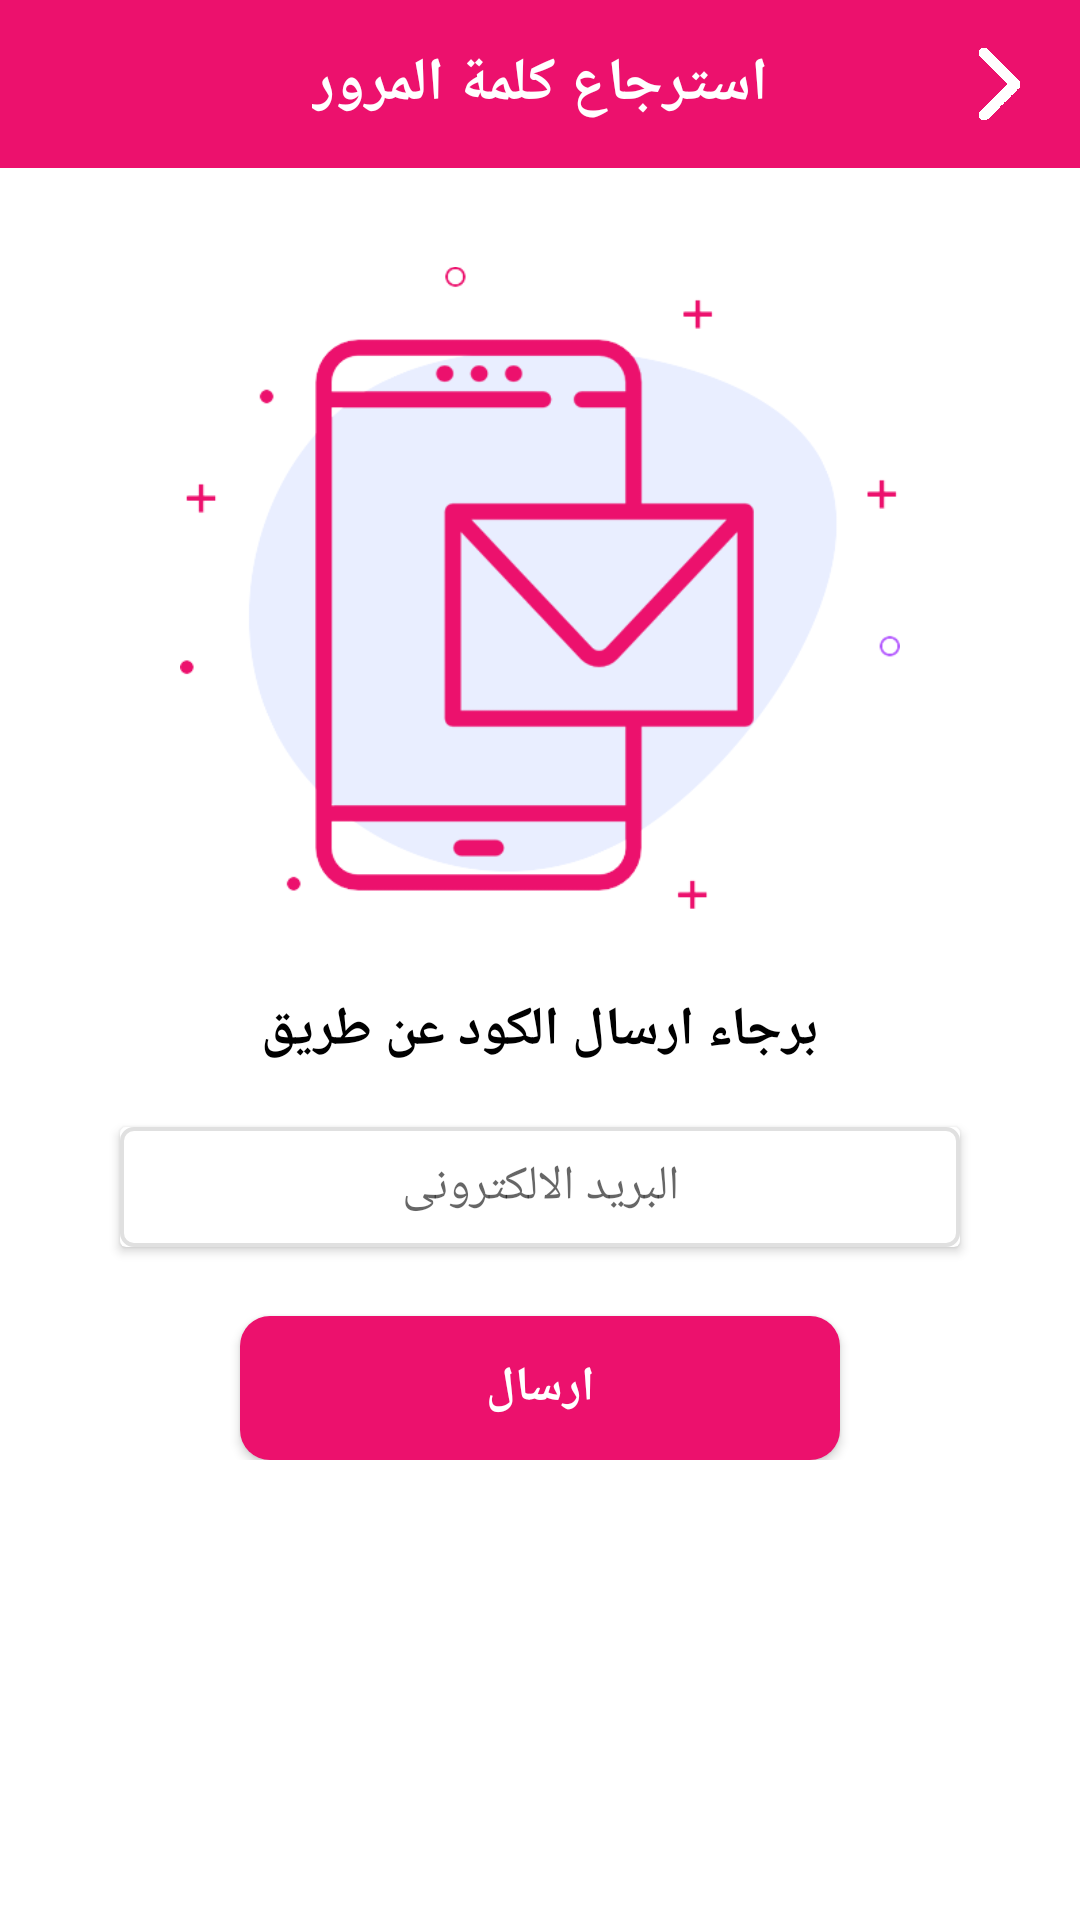

Android layout source for this screen:
<!-- AndroidManifest.xml: application theme AppTheme -->
<!-- res/layout/activity_forget_pass.xml -->
<?xml version="1.0" encoding="utf-8"?>
<LinearLayout xmlns:android="http://schemas.android.com/apk/res/android"
    xmlns:app="http://schemas.android.com/apk/res-auto"
    xmlns:tools="http://schemas.android.com/tools"
    android:layout_width="match_parent"
    android:layout_height="match_parent"
    android:background="#ffffff"
    android:layoutDirection="rtl"
    android:orientation="vertical"
    tools:context="com.tasmim.a7afalaty.activities.ForgetPass">

    <FrameLayout
        android:layout_width="match_parent"
        android:layout_height="?attr/actionBarSize"
        android:background="@color/login_btn_color">

        <TextView
            android:layout_width="wrap_content"
            android:layout_height="wrap_content"
            android:layout_gravity="center"
            android:text="@string/restore_pass"
            android:textColor="@android:color/white"
            android:textSize="20sp"
            android:textStyle="bold" />

        <TextView
            android:id="@+id/restore_pass_back_txt_id"
            android:layout_width="wrap_content"
            android:layout_height="wrap_content"
            android:layout_gravity="right|center_vertical"
            android:layout_marginRight="20dp"
            android:background="@drawable/arwo" />
    </FrameLayout>

    <ScrollView
        android:layout_width="match_parent"
        android:layout_height="wrap_content"
        android:fillViewport="true"
        android:scrollbars="vertical">

        <LinearLayout
            android:layout_width="match_parent"
            android:layout_height="match_parent"
            android:orientation="vertical">

            <ImageView
                android:layout_width="240dp"
                android:layout_height="220dp"
                android:layout_gravity="center_horizontal"
                android:layout_marginTop="30dp"
                android:src="@drawable/password" />

            <TextView
                android:layout_width="wrap_content"
                android:layout_height="wrap_content"
                android:layout_gravity="center_horizontal"
                android:layout_marginTop="25dp"
                android:text="@string/send_code_through"
                android:textColor="@android:color/black"
                android:textSize="18sp"
                android:textStyle="bold" />

            <android.support.v7.widget.CardView
                android:layout_width="match_parent"
                android:layout_height="40dp"
                android:layout_marginBottom="3dp"
                android:layout_marginLeft="40dp"
                android:layout_marginRight="40dp"
                android:layout_marginTop="20dp"
                android:orientation="vertical"
                android:visibility="gone">

                <EditText
                    android:id="@+id/pass_phone_ed"
                    android:layout_width="match_parent"
                    android:layout_height="match_parent"
                    android:background="@drawable/show_item_bg"
                    android:gravity="center"
                    android:hint="@string/phone"
                    android:inputType="numberSigned"
                    android:textSize="16sp" />
            </android.support.v7.widget.CardView>

            <TextView
                android:layout_width="wrap_content"
                android:layout_height="wrap_content"
                android:layout_gravity="center_horizontal"
                android:layout_marginTop="10dp"
                android:text="@string/or"
                android:textColor="@color/colorPrimary"
                android:textSize="16sp"
                android:textStyle="bold"
                android:visibility="gone" />

            <android.support.v7.widget.CardView
                android:layout_width="match_parent"
                android:layout_height="40dp"
                android:layout_marginBottom="3dp"
                android:layout_marginLeft="40dp"
                android:layout_marginRight="40dp"
                android:layout_marginTop="20dp"
                android:orientation="vertical">

                <EditText
                    android:id="@+id/pass_email_ed"
                    android:layout_width="match_parent"
                    android:layout_height="match_parent"
                    android:background="@drawable/show_item_bg"
                    android:gravity="center"
                    android:hint="@string/email"
                    android:inputType="textEmailAddress"
                    android:textSize="16sp" />
            </android.support.v7.widget.CardView>

            <Button
                android:id="@+id/send_btn_id"
                android:layout_width="200dp"
                android:layout_height="wrap_content"
                android:layout_gravity="center_horizontal"
                android:layout_marginTop="20dp"
                android:background="@drawable/login_btn_bg"
                android:text="@string/send"
                android:textColor="@android:color/white"
                android:textSize="16sp"
                android:textStyle="bold" />

        </LinearLayout>
    </ScrollView>
</LinearLayout>
<!-- resources referenced by this layout -->
<resources>
  <color name="colorPrimary">#EB2273</color>
  <color name="login_btn_color">#EC116D</color>
  <!-- drawable arwo: png bitmap (drawable-hdpi, 1048 bytes) -->
  <!-- drawable login_btn_bg (drawable) -->
  <?xml version="1.0" encoding="utf-8"?>
  <shape xmlns:android="http://schemas.android.com/apk/res/android"
      android:shape="rectangle" >
      <solid android:color="@color/login_btn_color" />
      <corners android:radius="10dp" />
  </shape>
  <!-- drawable password: png bitmap (drawable-hdpi, 11751 bytes) -->
  <!-- drawable show_item_bg (drawable) -->
  <?xml version="1.0" encoding="utf-8"?>
  <shape xmlns:android="http://schemas.android.com/apk/res/android"
      android:shape="rectangle">
  
      <stroke android:color="@color/color_gray" android:width="1.2dp"/>
      <solid android:color="@android:color/white" />
      <corners android:radius="4dp" />
  
  </shape>
  <string name="email">البريد الالكترونى</string>
  <string name="or">او</string>
  <string name="phone">رقم الجوال</string>
  <string name="restore_pass">استرجاع كلمة المرور</string>
  <string name="send">ارسال</string>
  <string name="send_code_through">برجاء ارسال الكود عن طريق</string>
  <style name="AppTheme" parent="Theme.AppCompat.Light.NoActionBar">
          
          <item name="colorPrimary">@color/colorPrimary</item>
          <item name="colorPrimaryDark">@color/colorPrimaryDark</item>
          <item name="colorAccent">@color/colorAccent</item>
      </style>
  <color name="color_gray">#E0E0E0</color>
  <color name="colorPrimaryDark">#CE2065</color>
  <color name="colorAccent">#FF4081</color>
</resources>
